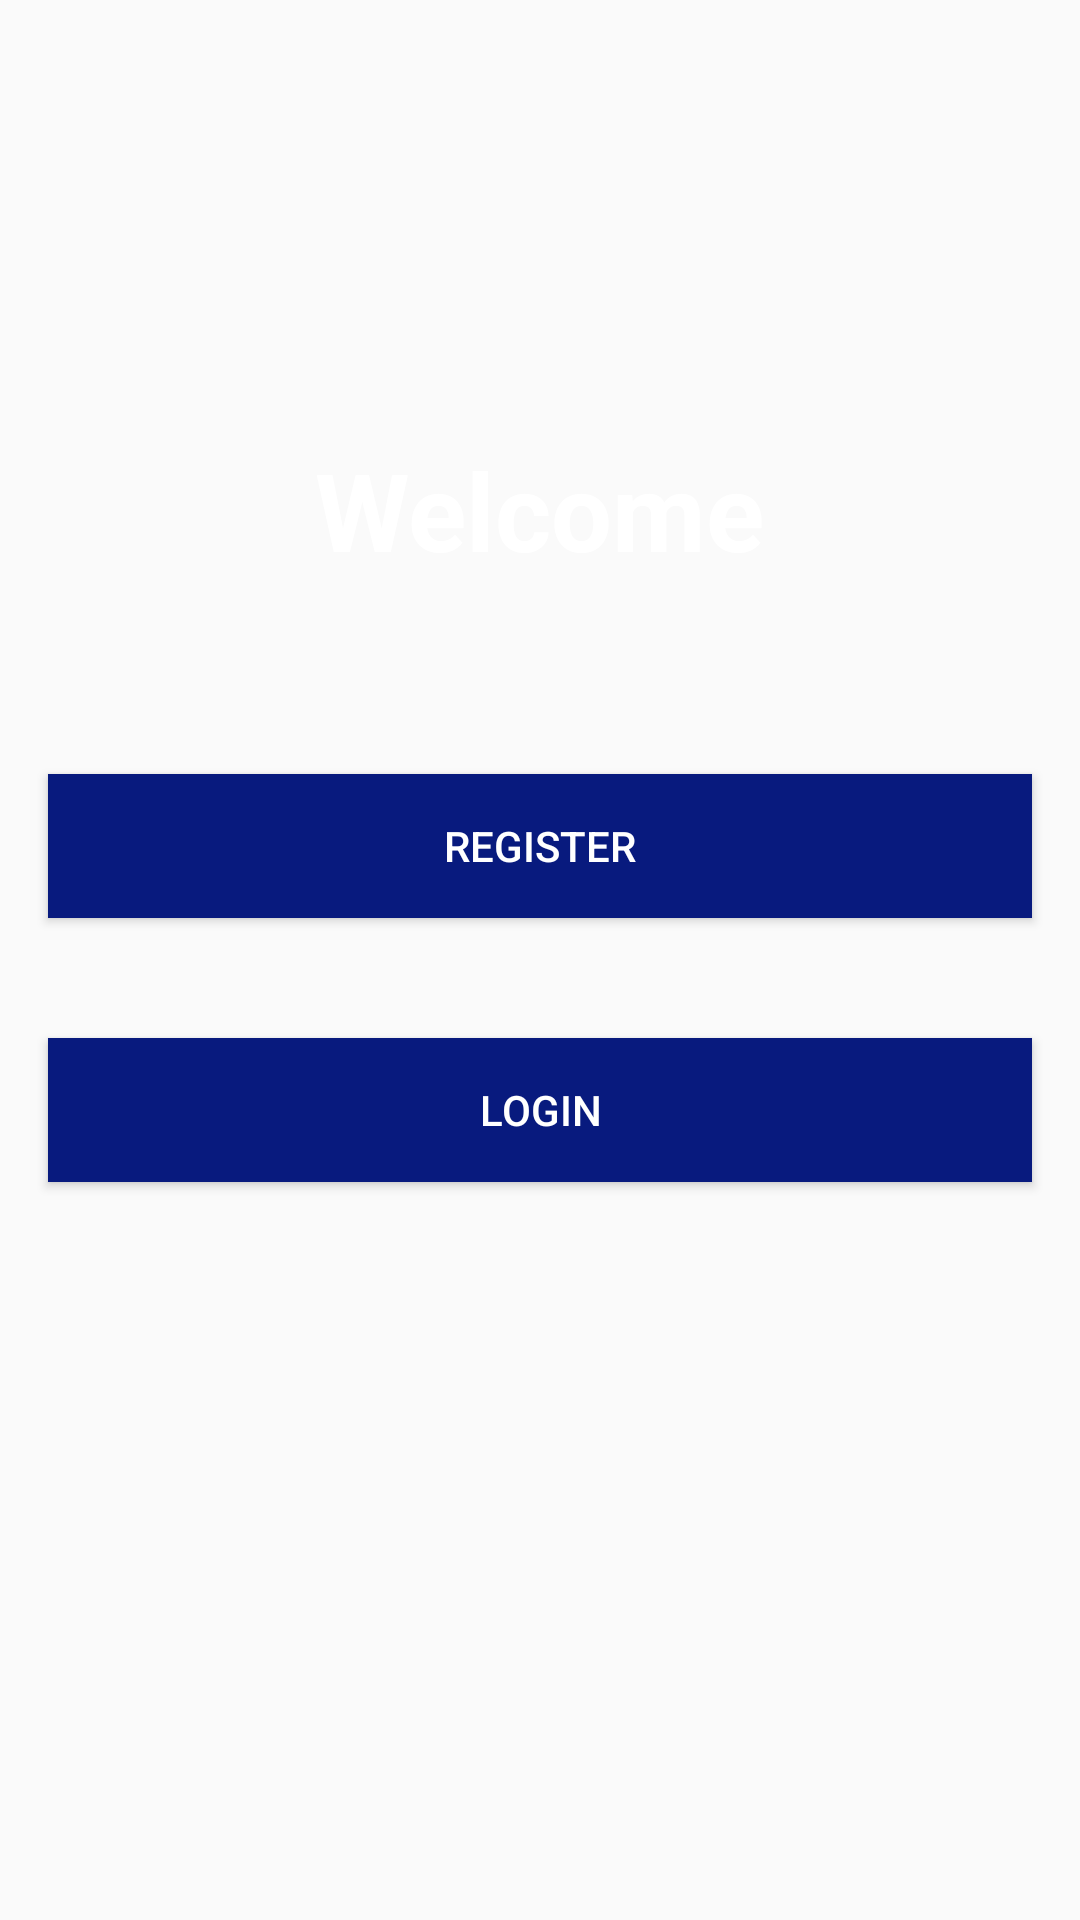

Write the Android layout XML for this screen, with the resource values it uses.
<!-- AndroidManifest.xml: activity theme AppTheme.NoActionBar -->
<!-- res/layout/activity_welcome.xml -->
<?xml version="1.0" encoding="utf-8"?>
<androidx.constraintlayout.widget.ConstraintLayout xmlns:android="http://schemas.android.com/apk/res/android"
    xmlns:app="http://schemas.android.com/apk/res-auto"
    xmlns:tools="http://schemas.android.com/tools"
    android:layout_width="match_parent"
    android:layout_height="match_parent"
    android:background="@drawable/welcome"
    tools:context=".WelcomeActivity">


    <TextView
        android:id="@+id/tv_welcome"
        android:layout_width="wrap_content"
        android:layout_height="wrap_content"
        android:text="@string/text_welcome"
        android:textColor="#FFFFFF"
        android:textSize="36sp"
        android:textStyle="bold"
        app:layout_constraintBottom_toBottomOf="parent"
        app:layout_constraintEnd_toEndOf="parent"
        app:layout_constraintStart_toStartOf="parent"
        app:layout_constraintTop_toTopOf="parent"
        app:layout_constraintVertical_bias="0.246" />

    <Button
        android:id="@+id/btn_register"
        android:layout_width="match_parent"
        android:layout_height="wrap_content"
        android:layout_marginStart="16dp"
        android:layout_marginTop="64dp"
        android:layout_marginEnd="16dp"
        android:background="#081A7E"
        android:text="@string/text_register"
        android:textColor="#FFFFFF"
        app:layout_constraintEnd_toEndOf="@+id/tv_welcome"
        app:layout_constraintHorizontal_bias="0.526"
        app:layout_constraintStart_toStartOf="@+id/tv_welcome"
        app:layout_constraintTop_toBottomOf="@+id/tv_welcome" />

    <Button
        android:id="@+id/btn_login"
        android:layout_width="match_parent"
        android:layout_height="wrap_content"
        android:layout_marginStart="16dp"
        android:layout_marginTop="40dp"
        android:layout_marginEnd="16dp"
        android:background="#081A7E"
        android:text="@string/text_login"
        android:textColor="#FFFFFF"
        app:layout_constraintEnd_toEndOf="@+id/tv_welcome"
        app:layout_constraintStart_toStartOf="@+id/tv_welcome"
        app:layout_constraintTop_toBottomOf="@+id/btn_register" />
</androidx.constraintlayout.widget.ConstraintLayout>
<!-- resources referenced by this layout -->
<resources>
  <string name="text_login">Login</string>
  <string name="text_register">Register</string>
  <string name="text_welcome">Welcome</string>
  <style name="AppTheme.NoActionBar">
          <item name="windowActionBar">false</item>
          <item name="windowNoTitle">true</item>
      </style>
</resources>
